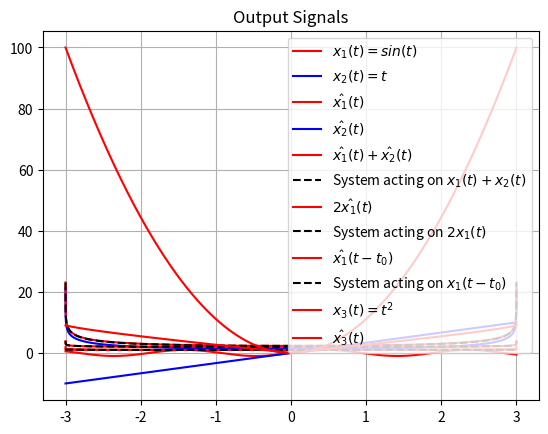

Source code (Python):
import numpy as np
import matplotlib.pyplot as plt
from scipy.signal import hilbert, chirp


def x1(t):
    return np.sin(t)

def x2(t):
    return t

def x3(t):
    return t**2

def y3 (t): 
    return abs(hilbert(x3(t)))

def y1 (t): 
    return abs(hilbert(x1(t)))
    
def y2(t):
    return abs(hilbert(x2(t)))
    

def y1plusy2(t):
    return abs(hilbert(np.sin(t)+t))



# Plotting input signals
t = np.linspace(-3 , 3, 100000)
t1 = np.linspace(-10 , 10, 100000)
plt.plot(t, x1(t1) , 'r', label = "$x_1(t) = sin(t)$")
plt.plot(t , x2(t1) , 'b', label = "$x_2(t) = t$")
plt.grid(True)
plt.legend(loc = 'upper right')
plt.title("Input signals")
plt.show()

# Plotting output signals
plt.plot(t , y1(t) , 'r', label = "$\hat{x_1}(t)$")
plt.plot(t , y2(t) , 'b' , label = "$\hat{x_2}(t)$")
plt.legend(loc = 'upper right')
plt.grid(True)
plt.title("Output Signals")
plt.show()

# Law of Additivity
plt.plot(t , y1(t) + y2(t) , 'r' , label = "$\hat{x_1}(t) +\hat{x_2}(t)$")
plt.plot(t , y1plusy2(t) , 'k--' , label = "System acting on $x_1(t) + x_2(t)$")
plt.legend(loc = 'upper right')
plt.grid(True)
plt.title("Law of Additivity")
plt.show()

# Law of Homogeneity
plt.plot(t , 2 * y1(t)  , 'r' , label = "$2\hat{x_1}(t)$")
plt.plot(t ,abs(hilbert(2*(x1(t)))) , 'k--' , label = "System acting on $2x_1(t)$")
plt.legend(loc = 'upper right')
plt.grid(True)
plt.title("Law of Homogeneity: $k = 2$")
plt.show()

# Time Invariance
# let us introduce a delay of t_0 = 2
plt.plot(t ,  y1(t-2)  , 'r' , label = "$\hat{x_1}(t-t_0)$")
plt.plot(t , abs(hilbert(x1(t-2))), 'k--' , label = "System acting on $x_1(t-t_0)$")
plt.legend(loc = 'upper right')
plt.grid(True)
plt.title("Time Invariance")
plt.show()



# Plotting input signals
t = np.linspace(-3 , 3, 100000)
t1 = np.linspace(-10 , 10, 100000)
plt.plot(t, x3(t1) , 'r', label = "$x_3(t) = t^2$")
plt.grid(True)
plt.legend(loc = 'upper right')
plt.title("Input signals")
plt.show()

# Plotting output signals
plt.plot(t , y3(t) , 'r', label = "$\hat{x_3}(t)$")
plt.legend(loc = 'upper right')
plt.grid(True)
plt.title("Output Signals")
plt.show()
